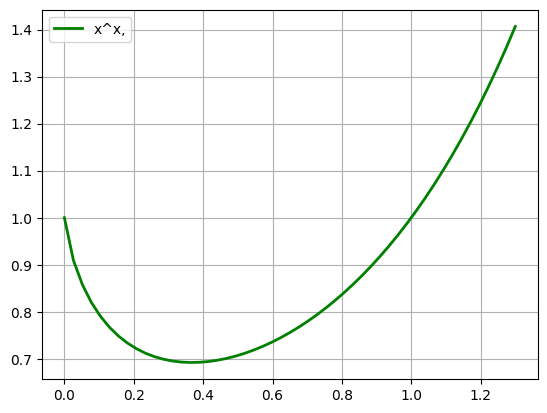

The script that saved this image:
# -*- coding: utf-8 -*-
"""
Created on Sat Sep  8 12:59:57 2018

[redacted]
"""

import numpy as np
import matplotlib as mpl
import matplotlib.pyplot as plt
import math
mpl.rcParams['font.sans-serif']=[u'SimHei']
mpl.rcParams['axes.unicode_minus'] = False

plt.figure(facecolor='w')
x=np.linspace(-1.3,1.3,101)
y=x**x
plt.plot(x,y,'g',label='x^x,',linewidth=2)
plt.grid()
plt.legend(loc='upper left')
plt.show()